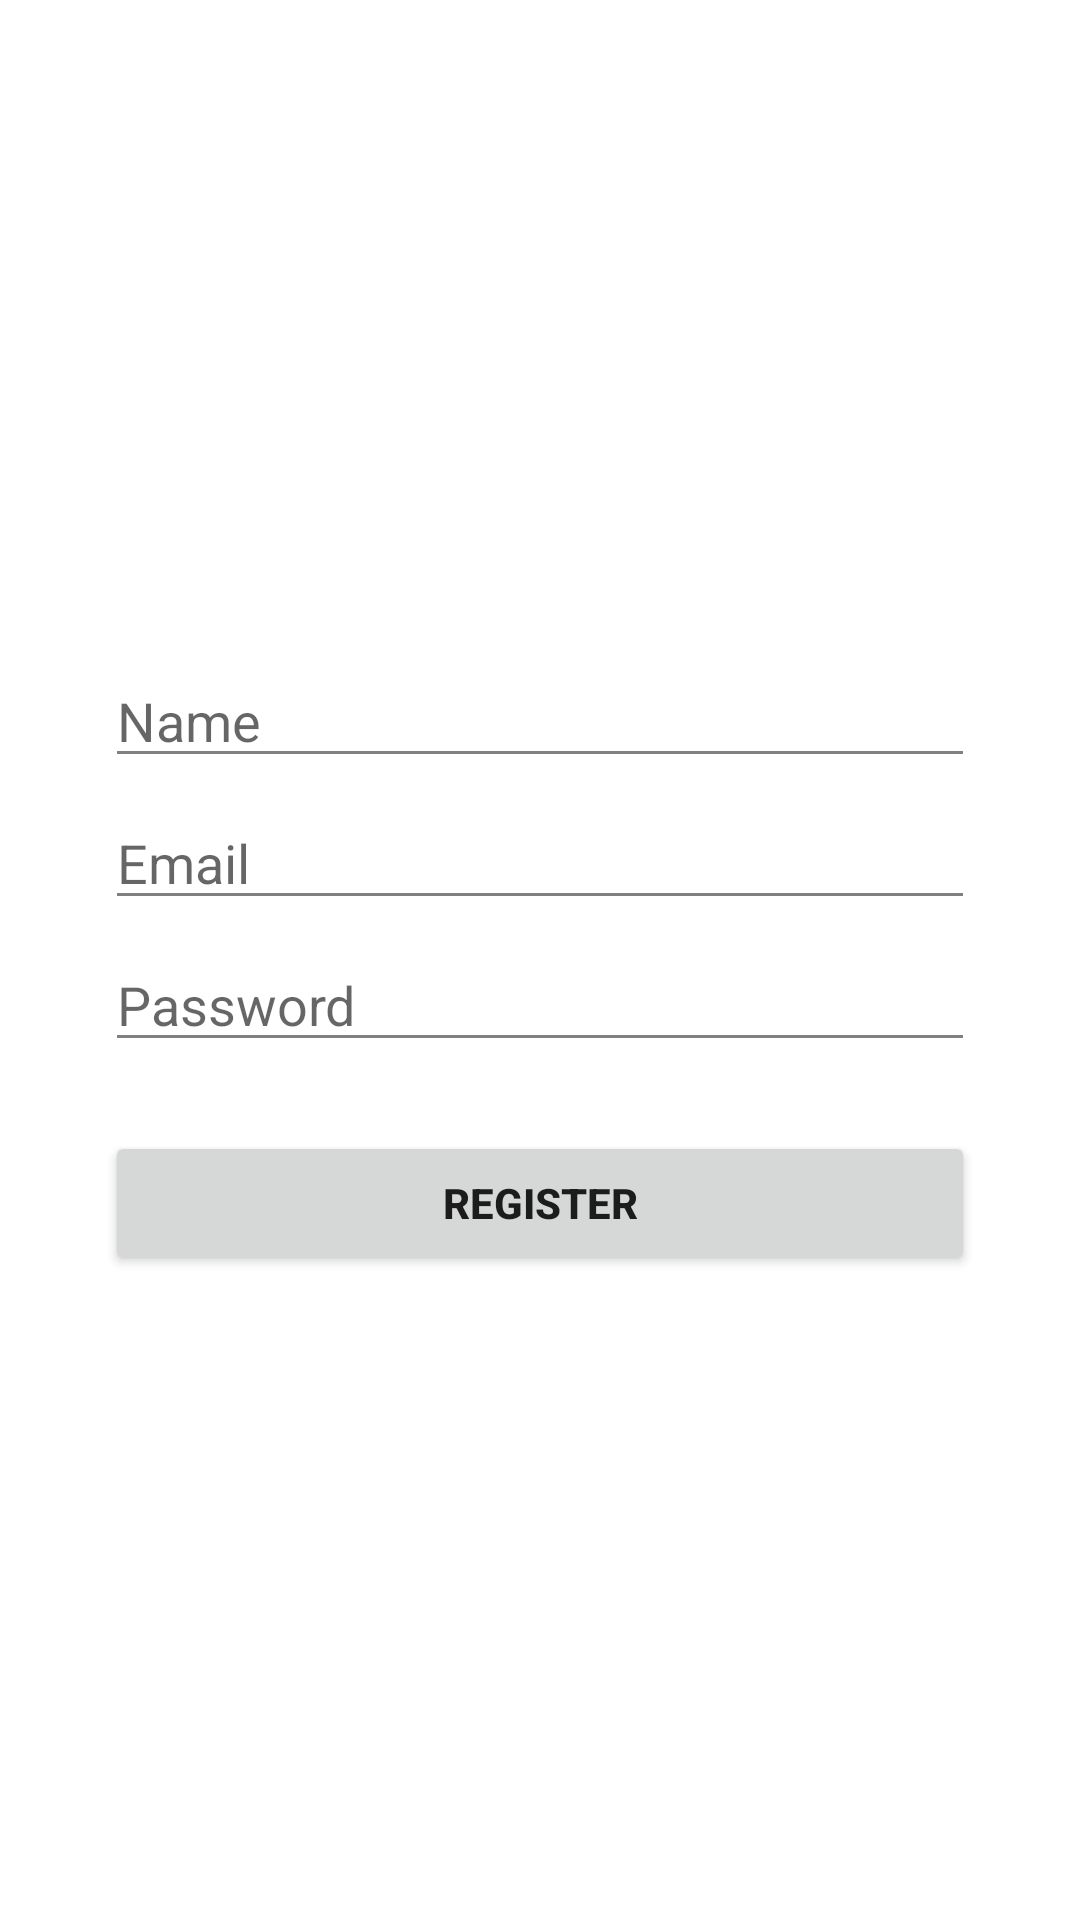

The Android layout XML behind this screen, and the referenced resources:
<!-- AndroidManifest.xml: application theme Theme.Jworkandroid -->
<!-- res/layout/activity_register.xml -->
<?xml version="1.0" encoding="utf-8"?>
<LinearLayout xmlns:android="http://schemas.android.com/apk/res/android"
    xmlns:app="http://schemas.android.com/apk/res-auto"
    xmlns:tools="http://schemas.android.com/tools"
    android:layout_width="match_parent"
    android:layout_height="match_parent"
    tools:context=".RegisterActivity"
    android:padding="35dp"
    android:orientation="vertical"
    android:gravity="center">

    <EditText
    android:id="@+id/edt_name_r"
    android:layout_width="match_parent"
    android:layout_height="wrap_content"
    android:layout_marginVertical="3dp"
    android:hint="@string/name"
    android:backgroundTint="#808080"
    android:singleLine="true" />

    <EditText
        android:id="@+id/edt_email_r"
        android:layout_width="match_parent"
        android:layout_height="wrap_content"
        android:layout_marginVertical="3dp"
        android:hint="@string/email"
        android:backgroundTint="#808080"
        android:singleLine="true"/>

    <EditText
        android:id="@+id/edt_password_r"
        android:layout_width="match_parent"
        android:layout_height="wrap_content"
        android:layout_marginVertical="3dp"
        android:hint="@string/password"
        android:inputType="textPassword"
        android:backgroundTint="#808080"
        android:singleLine="true"/>

    <Button
        android:id="@+id/btn_register_r"
        android:layout_width="match_parent"
        android:layout_height="wrap_content"
        android:layout_marginTop="20dp"
        android:text="@string/register"
        android:textStyle="bold"

        />


</LinearLayout>
<!-- resources referenced by this layout -->
<resources>
  <string name="email">Email</string>
  <string name="name">Name</string>
  <string name="password">Password</string>
  <string name="register">Register</string>
  <style name="Theme.Jworkandroid" parent="Theme.MaterialComponents.DayNight.DarkActionBar">
          
          <item name="colorPrimary">@color/blue_chosen</item>
          <item name="colorPrimaryVariant">@color/purple_700</item>
          <item name="colorOnPrimary">@color/white</item>
          
          <item name="colorSecondary">@color/teal_200</item>
          <item name="colorSecondaryVariant">@color/teal_700</item>
          <item name="colorOnSecondary">@color/black</item>
          
          <item name="android:statusBarColor" tools:targetApi="l">?attr/colorPrimaryVariant</item>
          
      </style>
  <color name="blue_chosen">#07284F</color>
  <color name="purple_700">#FF3700B3</color>
  <color name="white">#FFFFFFFF</color>
  <color name="teal_200">#FF03DAC5</color>
  <color name="teal_700">#FF018786</color>
  <color name="black">#FF000000</color>
</resources>
